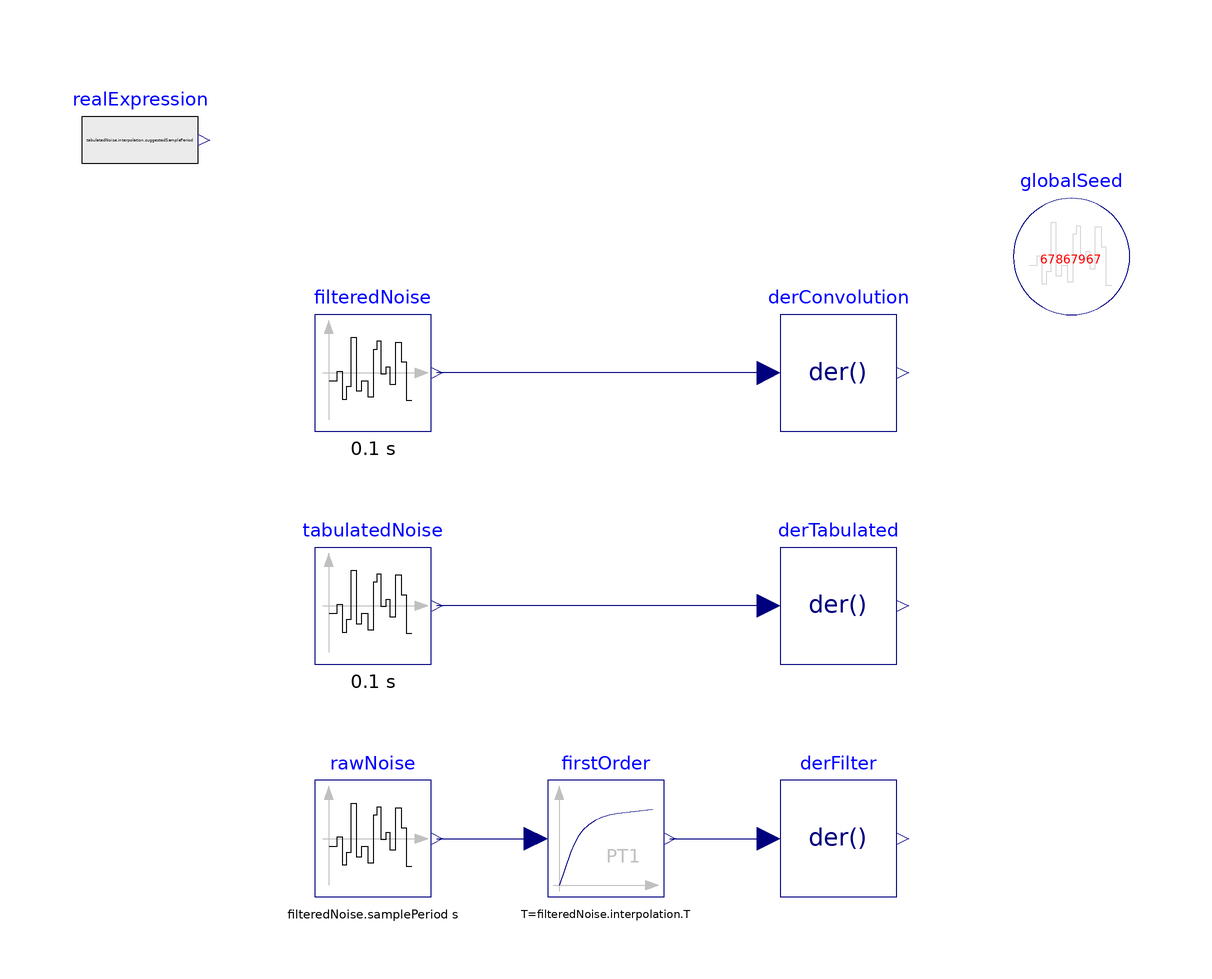

The Modelica model whose source follows is shown above as a component diagram (icons at their Placement, wires along their Line points).

model FrequencyShaping
  "Validates the step response filter (and its derivative) against an actual filter"
  extends Modelica.Icons.Example;
  AdvancedNoise.Sources.TimeBasedNoise filteredNoise(
    useAutomaticLocalSeed=false,
    sampleFactor=10,
    samplePeriod=0.1,
    redeclare package interpolation = AdvancedNoise.Interpolators.FirstOrder,
    redeclare function distribution =
        Modelica_Noise.Math.Distributions.Uniform.quantile (y_min=-1, y_max=3))
    annotation (Placement(transformation(extent={{-60,40},{-40,60}})));
  inner Modelica_Noise.Blocks.Noise.GlobalSeed globalSeed(useAutomaticSeed=
        false) annotation (Placement(transformation(extent={{60,60},{80,80}})));
  AdvancedNoise.Sources.TimeBasedNoise rawNoise(
    useAutomaticLocalSeed=false,
    sampleFactor=10,
    samplePeriod=filteredNoise.samplePeriod,
    redeclare function distribution =
        Modelica_Noise.Math.Distributions.Uniform.quantile (y_min=-1, y_max=3))
    annotation (Placement(transformation(extent={{-60,-40},{-40,-20}})));
  Modelica.Blocks.Continuous.FirstOrder firstOrder(
    k=filteredNoise.interpolation.k,
    T=filteredNoise.interpolation.T,
    initType=Modelica.Blocks.Types.Init.InitialState)
    annotation (Placement(transformation(extent={{-20,-40},{0,-20}})));
  Modelica.Blocks.Continuous.Der derConvolution
    annotation (Placement(transformation(extent={{20,40},{40,60}})));
  Modelica.Blocks.Continuous.Der derFilter
    annotation (Placement(transformation(extent={{20,-40},{40,-20}})));
  AdvancedNoise.Sources.TimeBasedNoise tabulatedNoise(
    useAutomaticLocalSeed=false,
    sampleFactor=10,
    samplePeriod=0.1,
    redeclare package interpolation =
        AdvancedNoise.Interpolators.TabulatedStepResponse,
    redeclare function distribution =
        Modelica_Noise.Math.Distributions.Uniform.quantile (y_min=-1, y_max=3))
    annotation (Placement(transformation(extent={{-60,0},{-40,20}})));
  Modelica.Blocks.Continuous.Der derTabulated
    annotation (Placement(transformation(extent={{20,0},{40,20}})));
  Modelica.Blocks.Sources.RealExpression realExpression(y=tabulatedNoise.interpolation.suggestedSamplePeriod)
    annotation (Placement(transformation(extent={{-100,80},{-80,100}})));
equation
  connect(rawNoise.y, firstOrder.u) annotation (Line(
      points={{-39,-30},{-22,-30}},
      color={0,0,127},
      smooth=Smooth.None));
  connect(firstOrder.y, derFilter.u) annotation (Line(
      points={{1,-30},{18,-30}},
      color={0,0,127},
      smooth=Smooth.None));
  connect(derConvolution.u, filteredNoise.y) annotation (Line(
      points={{18,50},{-39,50}},
      color={0,0,127},
      smooth=Smooth.None));
  connect(derTabulated.u, tabulatedNoise.y) annotation (Line(
      points={{18,10},{-39,10}},
      color={0,0,127},
      smooth=Smooth.None));
  annotation (Diagram(coordinateSystem(preserveAspectRatio=false, extent={{-100,
            -100},{100,100}})),
    Documentation(revisions="<html>
<p>
<table border=1 cellspacing=0 cellpadding=2>
<tr><th>Date</th> <th align=\"left\">Description</th></tr>

<tr><td valign=\"top\"> Sep. 4, 2015 </td>
    <td valign=\"top\"> 

<table border=0>
<tr><td valign=\"top\">
         <img src=\"modelica://AdvancedNoise/Resources/Images/General/dlr_logo.png\">
</td><td valign=\"bottom\"> 
         Initial version implemented by
         A. Kl&ouml;ckner, F. v.d. Linden, D. Zimmer, M. Otter.<br>
         <a href=\"http://www.dlr.de/rmc/sr/en\">DLR Institute of System Dynamics and Control</a>
</td></tr></table>
</td></tr>

</table>
</p>
</html>", info="<html>
<p>This example demonstrated different noise filtering methods using a convolution, a tabulated method and using a filter.</p>
</html>"),
    experiment(
      StopTime=20,
      Interval=0.01,
      Tolerance=1e-006));
end FrequencyShaping;